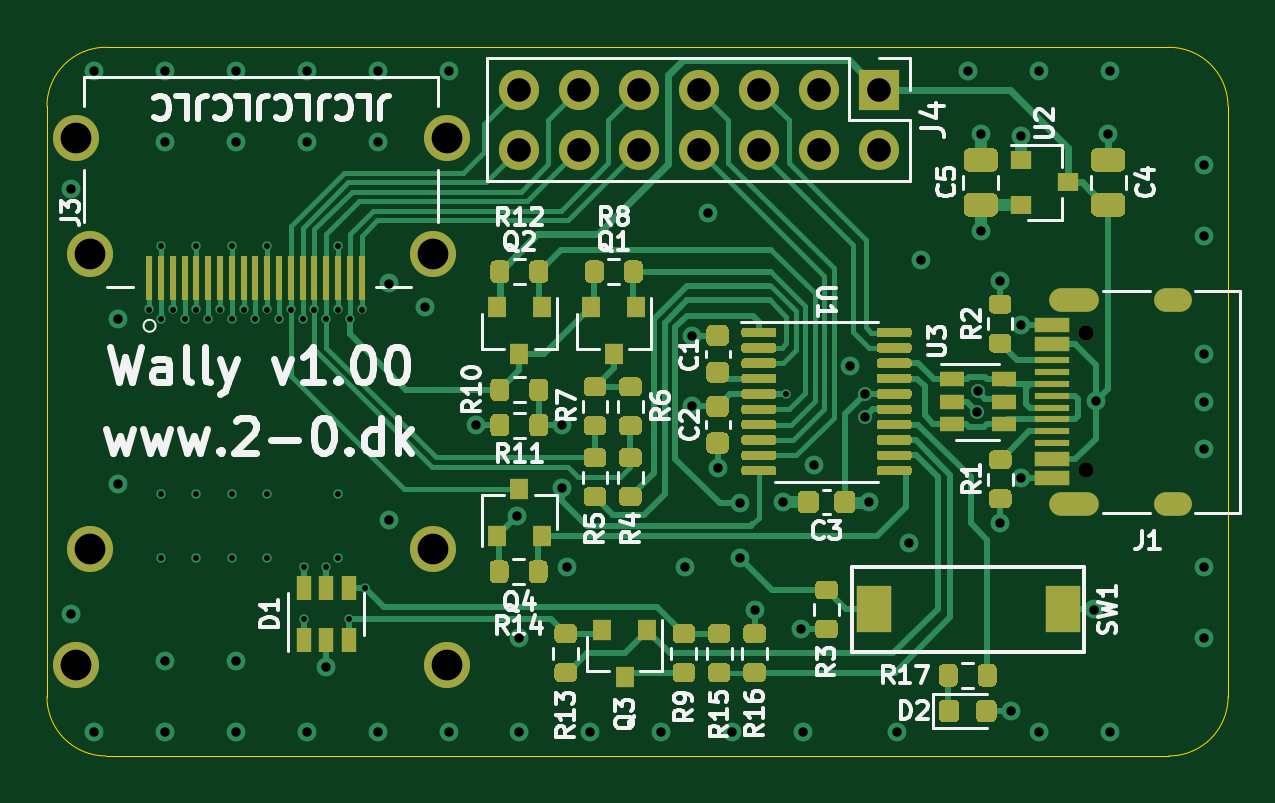
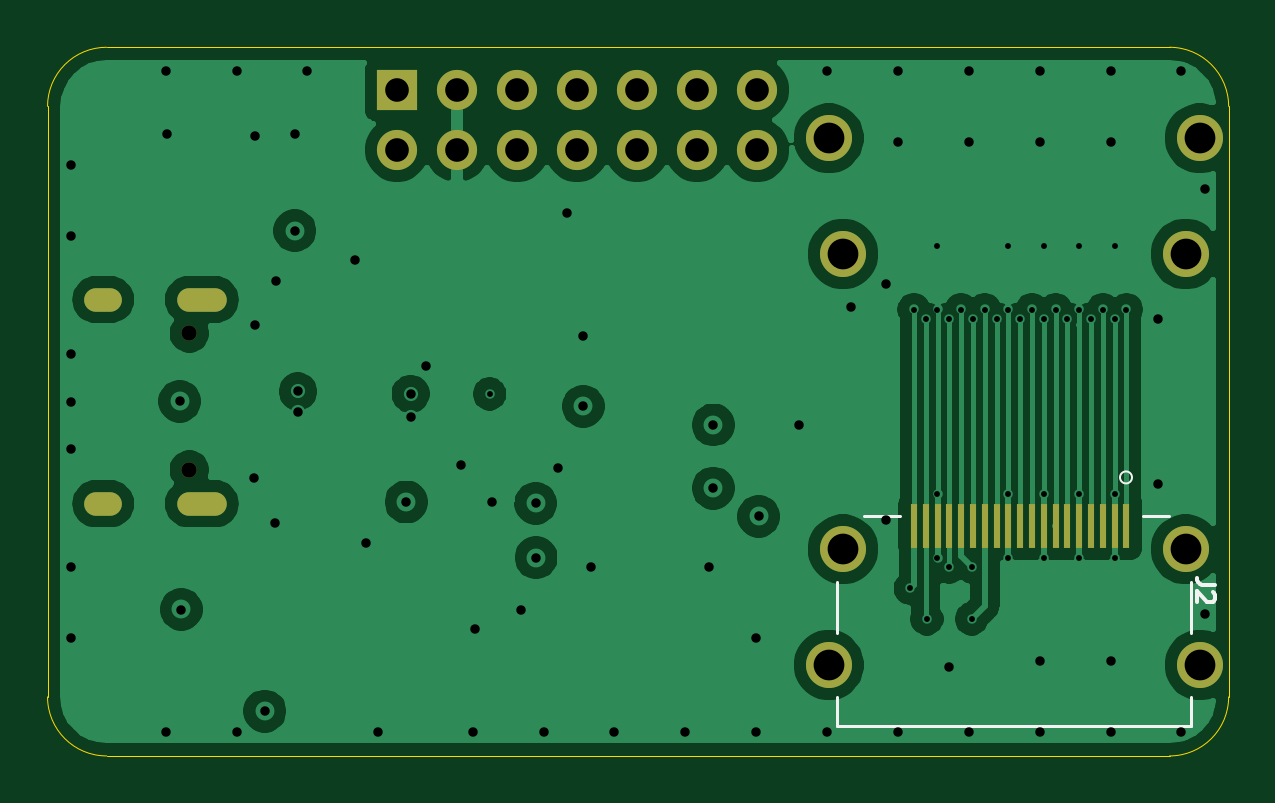
Circuit board: 13 layer files. Board 50.0 x 30.0 mm.
- bottom_copper: wally-B_Cu.gbr (77735 bytes)
- bottom_mask: wally-B_Mask.gbr (2002 bytes)
- paste: wally-B_Paste.gbr (1049 bytes)
- bottom_silk: wally-B_SilkS.gbr (1478 bytes)
- outline: wally-Edge_Cuts.gbr (1045 bytes)
- top_copper: wally-F_Cu.gbr (55567 bytes)
- top_mask: wally-F_Mask.gbr (26587 bytes)
- paste: wally-F_Paste.gbr (25646 bytes)
- top_silk: wally-F_SilkS.gbr (37913 bytes)
- inner_copper: wally-In1_Cu.gbr (77004 bytes)
- inner_copper: wally-In2_Cu.gbr (108588 bytes)
- drill: wally-NPTH.drl (369 bytes)
- drill: wally-PTH.drl (2828 bytes)

=== bottom_copper: wally-B_Cu.gbr (77735 bytes, source omitted) ===
=== bottom_mask: wally-B_Mask.gbr ===
%TF.GenerationSoftware,KiCad,Pcbnew,5.1.9-73d0e3b20d~88~ubuntu20.04.1*%
%TF.CreationDate,2021-04-10T19:31:35+02:00*%
%TF.ProjectId,wally,77616c6c-792e-46b6-9963-61645f706362,v1.00*%
%TF.SameCoordinates,Original*%
%TF.FileFunction,Soldermask,Bot*%
%TF.FilePolarity,Negative*%
%FSLAX46Y46*%
G04 Gerber Fmt 4.6, Leading zero omitted, Abs format (unit mm)*
G04 Created by KiCad (PCBNEW 5.1.9-73d0e3b20d~88~ubuntu20.04.1) date 2021-04-10 19:31:35*
%MOMM*%
%LPD*%
G01*
G04 APERTURE LIST*
%ADD10O,1.600000X1.000000*%
%ADD11C,0.650000*%
%ADD12O,2.100000X1.000000*%
%ADD13R,0.300000X1.900000*%
%ADD14C,1.950000*%
%ADD15O,1.700000X1.700000*%
%ADD16R,1.700000X1.700000*%
G04 APERTURE END LIST*
D10*
%TO.C,J1*%
X172650000Y-95680000D03*
D11*
X169000000Y-97110000D03*
D10*
X172650000Y-104320000D03*
D11*
X169000000Y-102890000D03*
D12*
X168470000Y-104320000D03*
X168470000Y-95680000D03*
%TD*%
D13*
%TO.C,J2*%
X129325000Y-105250000D03*
X129825000Y-105250000D03*
X130325000Y-105250000D03*
X130825000Y-105250000D03*
X131325000Y-105250000D03*
X131825000Y-105250000D03*
X132325000Y-105250000D03*
X132825000Y-105250000D03*
X133325000Y-105250000D03*
X133825000Y-105250000D03*
X134325000Y-105250000D03*
X134825000Y-105250000D03*
X135325000Y-105250000D03*
X135825000Y-105250000D03*
X136325000Y-105250000D03*
X136825000Y-105250000D03*
X137325000Y-105250000D03*
X137825000Y-105250000D03*
X138325000Y-105250000D03*
D14*
X141325000Y-106250000D03*
X126825000Y-106250000D03*
X141925000Y-111150000D03*
X126225000Y-111150000D03*
%TD*%
%TO.C,J3*%
X141325000Y-93750000D03*
X126825000Y-93750000D03*
X141925000Y-88850000D03*
X126225000Y-88850000D03*
%TD*%
D15*
%TO.C,J4*%
X144968000Y-89340000D03*
X144968000Y-86800000D03*
X147508000Y-89340000D03*
X147508000Y-86800000D03*
X150048000Y-89340000D03*
X150048000Y-86800000D03*
X152588000Y-89340000D03*
X152588000Y-86800000D03*
X155128000Y-89340000D03*
X155128000Y-86800000D03*
X157668000Y-89340000D03*
X157668000Y-86800000D03*
X160208000Y-89340000D03*
D16*
X160208000Y-86800000D03*
%TD*%
M02*

=== paste: wally-B_Paste.gbr ===
%TF.GenerationSoftware,KiCad,Pcbnew,5.1.9-73d0e3b20d~88~ubuntu20.04.1*%
%TF.CreationDate,2021-04-10T19:31:35+02:00*%
%TF.ProjectId,wally,77616c6c-792e-46b6-9963-61645f706362,v1.00*%
%TF.SameCoordinates,Original*%
%TF.FileFunction,Paste,Bot*%
%TF.FilePolarity,Positive*%
%FSLAX46Y46*%
G04 Gerber Fmt 4.6, Leading zero omitted, Abs format (unit mm)*
G04 Created by KiCad (PCBNEW 5.1.9-73d0e3b20d~88~ubuntu20.04.1) date 2021-04-10 19:31:35*
%MOMM*%
%LPD*%
G01*
G04 APERTURE LIST*
%ADD10R,0.300000X1.900000*%
G04 APERTURE END LIST*
D10*
%TO.C,J2*%
X129325000Y-105250000D03*
X129825000Y-105250000D03*
X130325000Y-105250000D03*
X130825000Y-105250000D03*
X131325000Y-105250000D03*
X131825000Y-105250000D03*
X132325000Y-105250000D03*
X132825000Y-105250000D03*
X133325000Y-105250000D03*
X133825000Y-105250000D03*
X134325000Y-105250000D03*
X134825000Y-105250000D03*
X135325000Y-105250000D03*
X135825000Y-105250000D03*
X136325000Y-105250000D03*
X136825000Y-105250000D03*
X137325000Y-105250000D03*
X137825000Y-105250000D03*
X138325000Y-105250000D03*
%TD*%
M02*

=== bottom_silk: wally-B_SilkS.gbr ===
%TF.GenerationSoftware,KiCad,Pcbnew,5.1.9-73d0e3b20d~88~ubuntu20.04.1*%
%TF.CreationDate,2021-04-10T19:31:35+02:00*%
%TF.ProjectId,wally,77616c6c-792e-46b6-9963-61645f706362,v1.00*%
%TF.SameCoordinates,Original*%
%TF.FileFunction,Legend,Bot*%
%TF.FilePolarity,Positive*%
%FSLAX46Y46*%
G04 Gerber Fmt 4.6, Leading zero omitted, Abs format (unit mm)*
G04 Created by KiCad (PCBNEW 5.1.9-73d0e3b20d~88~ubuntu20.04.1) date 2021-04-10 19:31:35*
%MOMM*%
%LPD*%
G01*
G04 APERTURE LIST*
%ADD10C,0.127000*%
%ADD11C,0.100000*%
%ADD12C,0.150000*%
G04 APERTURE END LIST*
D10*
%TO.C,J2*%
X140425000Y-104850000D02*
X138925000Y-104850000D01*
X128625000Y-104850000D02*
X127525000Y-104850000D01*
X126575000Y-107620000D02*
X126575000Y-109810000D01*
X126575000Y-112520000D02*
X126575000Y-113750000D01*
X126575000Y-113750000D02*
X141575000Y-113750000D01*
X141575000Y-113750000D02*
X141575000Y-112520000D01*
X141575000Y-109810000D02*
X141575000Y-107620000D01*
D11*
X129599000Y-103210000D02*
G75*
G03*
X129599000Y-103210000I-254000J0D01*
G01*
D12*
X125589285Y-107750000D02*
X126125000Y-107750000D01*
X126232142Y-107714285D01*
X126303571Y-107642857D01*
X126339285Y-107535714D01*
X126339285Y-107464285D01*
X125660714Y-108071428D02*
X125625000Y-108107142D01*
X125589285Y-108178571D01*
X125589285Y-108357142D01*
X125625000Y-108428571D01*
X125660714Y-108464285D01*
X125732142Y-108500000D01*
X125803571Y-108500000D01*
X125910714Y-108464285D01*
X126339285Y-108035714D01*
X126339285Y-108500000D01*
%TD*%
M02*

=== outline: wally-Edge_Cuts.gbr ===
%TF.GenerationSoftware,KiCad,Pcbnew,5.1.9-73d0e3b20d~88~ubuntu20.04.1*%
%TF.CreationDate,2021-04-10T19:31:35+02:00*%
%TF.ProjectId,wally,77616c6c-792e-46b6-9963-61645f706362,v1.00*%
%TF.SameCoordinates,Original*%
%TF.FileFunction,Profile,NP*%
%FSLAX46Y46*%
G04 Gerber Fmt 4.6, Leading zero omitted, Abs format (unit mm)*
G04 Created by KiCad (PCBNEW 5.1.9-73d0e3b20d~88~ubuntu20.04.1) date 2021-04-10 19:31:35*
%MOMM*%
%LPD*%
G01*
G04 APERTURE LIST*
%TA.AperFunction,Profile*%
%ADD10C,0.050000*%
%TD*%
G04 APERTURE END LIST*
D10*
X125000000Y-87500000D02*
G75*
G02*
X127500000Y-85000000I2500000J0D01*
G01*
X127500000Y-115000000D02*
G75*
G02*
X125000000Y-112500000I0J2500000D01*
G01*
X175000000Y-112500000D02*
G75*
G02*
X172500000Y-115000000I-2500000J0D01*
G01*
X172500000Y-85000000D02*
G75*
G02*
X175000000Y-87500000I0J-2500000D01*
G01*
X125000000Y-112500000D02*
X125000000Y-87500000D01*
X172500000Y-115000000D02*
X127500000Y-115000000D01*
X175000000Y-87500000D02*
X175000000Y-112500000D01*
X127500000Y-85000000D02*
X172500000Y-85000000D01*
M02*

=== top_copper: wally-F_Cu.gbr (55567 bytes, source omitted) ===
=== top_mask: wally-F_Mask.gbr (26587 bytes, source omitted) ===
=== paste: wally-F_Paste.gbr (25646 bytes, source omitted) ===
=== top_silk: wally-F_SilkS.gbr (37913 bytes, source omitted) ===
=== inner_copper: wally-In1_Cu.gbr (77004 bytes, source omitted) ===
=== inner_copper: wally-In2_Cu.gbr (108588 bytes, source omitted) ===
=== drill: wally-NPTH.drl ===
M48
; DRILL file {KiCad 5.1.9-73d0e3b20d~88~ubuntu20.04.1} date Sat Apr 10 19:31:32 2021
; FORMAT={-:-/ absolute / inch / decimal}
; #@! TF.CreationDate,2021-04-10T19:31:32+02:00
; #@! TF.GenerationSoftware,Kicad,Pcbnew,5.1.9-73d0e3b20d~88~ubuntu20.04.1
; #@! TF.FileFunction,NonPlated,1,4,NPTH
FMAT,2
INCH
T1C0.0256
%
G90
G05
T1
X6.6535Y-3.8232
X6.6535Y-4.0508
T0
M30

=== drill: wally-PTH.drl ===
M48
; DRILL file {KiCad 5.1.9-73d0e3b20d~88~ubuntu20.04.1} date Sat Apr 10 19:31:32 2021
; FORMAT={-:-/ absolute / inch / decimal}
; #@! TF.CreationDate,2021-04-10T19:31:32+02:00
; #@! TF.GenerationSoftware,Kicad,Pcbnew,5.1.9-73d0e3b20d~88~ubuntu20.04.1
; #@! TF.FileFunction,Plated,1,4,PTH
FMAT,2
INCH
T1C0.0098
T2C0.0157
T3C0.0236
T4C0.0394
T5C0.0512
%
G90
G05
T1
X5.0915Y-3.7835
X5.1112Y-3.6772
X5.1112Y-3.7992
X5.1112Y-4.0906
X5.1112Y-4.1969
X5.1309Y-3.7835
X5.1506Y-3.7992
X5.1703Y-3.6772
X5.1703Y-3.7835
X5.1703Y-4.0906
X5.1703Y-4.1969
X5.19Y-3.7992
X5.2096Y-3.7835
X5.2293Y-3.6772
X5.2293Y-3.7992
X5.2293Y-4.0906
X5.2293Y-4.1969
X5.249Y-3.7835
X5.2687Y-3.7992
X5.2884Y-3.6772
X5.2884Y-3.7835
X5.2884Y-4.0906
X5.2884Y-4.1969
X5.3081Y-3.7992
X5.3278Y-3.7835
X5.3474Y-3.7992
X5.3494Y-4.2126
X5.3494Y-4.2992
X5.3671Y-3.7835
X5.3868Y-3.7992
X5.3868Y-4.2126
X5.4065Y-3.6772
X5.4065Y-3.7835
X5.4065Y-4.0906
X5.4065Y-4.1969
X5.4242Y-4.2992
X5.4262Y-3.7992
X5.4459Y-3.7835
X5.4516Y-4.248
X6.1528Y-3.9242
T2
X4.9606Y-3.5827
X4.9606Y-4.2913
X5.0Y-3.3858
X5.0Y-4.4882
X5.0394Y-3.7992
X5.0394Y-4.0748
X5.1181Y-3.3858
X5.1181Y-3.5039
X5.1181Y-4.3701
X5.1181Y-4.4882
X5.2362Y-3.3858
X5.2362Y-3.5039
X5.2362Y-4.3701
X5.2362Y-4.4882
X5.3543Y-3.3858
X5.3543Y-3.5039
X5.3543Y-4.4882
X5.3866Y-4.3791
X5.4724Y-3.3858
X5.4724Y-3.5039
X5.4724Y-4.4882
X5.4921Y-3.7402
X5.4921Y-4.1339
X5.5512Y-3.7795
X5.5906Y-3.3858
X5.5906Y-4.4882
X5.6366Y-3.9764
X5.7043Y-4.1283
X5.7087Y-4.3307
X5.7087Y-4.4882
X5.7803Y-3.976
X5.7803Y-4.0811
X5.7874Y-4.2126
X5.8268Y-4.4882
X5.9449Y-4.4882
X5.9843Y-4.2126
X5.9969Y-3.827
X5.9969Y-3.9449
X6.0236Y-3.622
X6.039Y-4.0472
X6.063Y-4.4882
X6.0756Y-4.1969
X6.076Y-4.1063
X6.1008Y-4.2843
X6.1488Y-4.1043
X6.178Y-4.3161
X6.1811Y-4.4882
X6.2004Y-4.0425
X6.2598Y-3.878
X6.2846Y-3.9242
X6.2846Y-3.9626
X6.2921Y-4.1043
X6.3386Y-4.4882
X6.3583Y-4.1732
X6.378Y-3.7008
X6.4567Y-3.3858
X6.472Y-3.9544
X6.4724Y-3.9201
X6.4776Y-3.4909
X6.4776Y-3.6524
X6.5098Y-3.7354
X6.5102Y-4.1386
X6.5276Y-4.4528
X6.5445Y-3.4949
X6.5445Y-3.8091
X6.5449Y-4.0646
X6.5748Y-3.3858
X6.5748Y-4.4882
X6.6669Y-4.2835
X6.6693Y-3.9366
X6.6902Y-3.4909
X6.6929Y-3.3858
X6.6929Y-4.4882
X6.8504Y-3.5433
X6.8504Y-3.6614
X6.8504Y-3.8583
X6.8504Y-3.937
X6.8504Y-4.0157
X6.8504Y-4.2126
X6.8504Y-4.3307
T4
X5.7074Y-3.4173
X5.7074Y-3.5173
X5.8074Y-3.4173
X5.8074Y-3.5173
X5.9074Y-3.4173
X5.9074Y-3.5173
X6.0074Y-3.4173
X6.0074Y-3.5173
X6.1074Y-3.4173
X6.1074Y-3.5173
X6.2074Y-3.4173
X6.2074Y-3.5173
X6.3074Y-3.4173
X6.3074Y-3.5173
T5
X4.9695Y-3.498
X4.9695Y-4.376
X4.9931Y-3.6909
X4.9931Y-4.1831
X5.564Y-3.6909
X5.564Y-4.1831
X5.5876Y-3.498
X5.5876Y-4.376
T3
G00X6.611Y-3.7669
M15
G01X6.6543Y-3.7669
M16
G05
G00X6.611Y-4.1071
M15
G01X6.6543Y-4.1071
M16
G05
G00X6.7854Y-3.7669
M15
G01X6.8091Y-3.7669
M16
G05
G00X6.7854Y-4.1071
M15
G01X6.8091Y-4.1071
M16
G05
T0
M30
